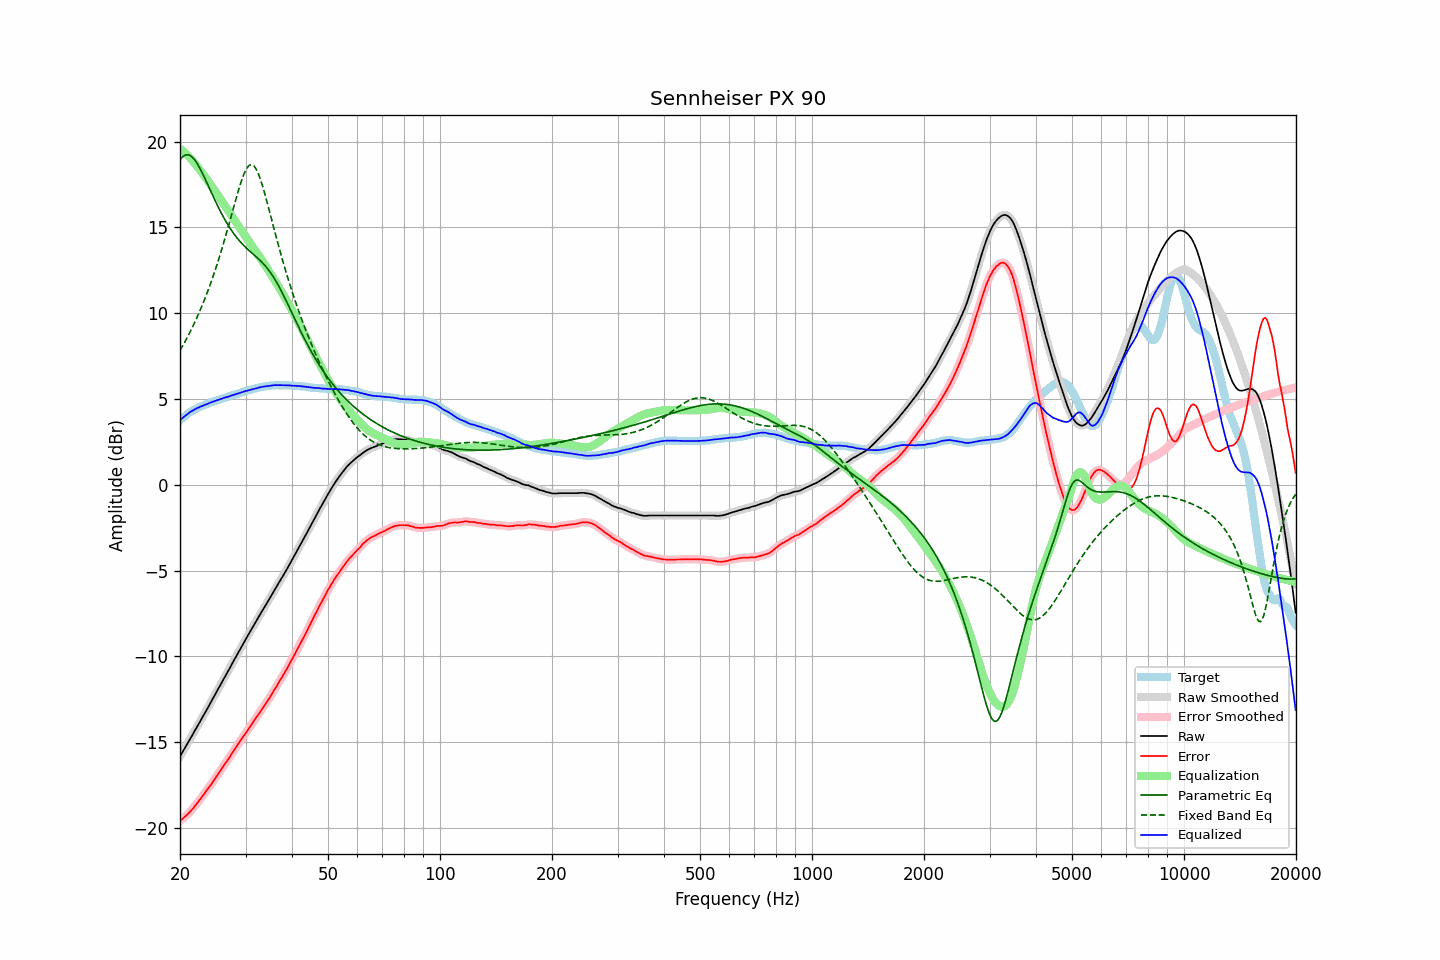

The file beside this chart, header and first rows:
frequency, raw, error, smoothed, error_smoothed, equalization, parametric_eq, fixed_band_eq, equalized_raw, equalized_smoothed, target
20.00, -15.83, -19.58, -15.83, -19.58, 19.58, 18.94, 7.82, 3.76, 3.76, 3.75
20.20, -15.67, -19.51, -15.67, -19.51, 19.51, 19.06, 7.98, 3.84, 3.84, 3.84
20.40, -15.51, -19.43, -15.51, -19.43, 19.43, 19.15, 8.15, 3.93, 3.93, 3.93
20.61, -15.35, -19.34, -15.35, -19.35, 19.35, 19.21, 8.32, 4.00, 4.00, 3.99
20.81, -15.19, -19.27, -15.18, -19.27, 19.27, 19.24, 8.49, 4.08, 4.08, 4.09
21.02, -15.02, -19.18, -15.02, -19.18, 19.17, 19.23, 8.67, 4.16, 4.15, 4.16
21.23, -14.86, -19.08, -14.86, -19.09, 19.08, 19.20, 8.86, 4.22, 4.22, 4.22
21.44, -14.70, -18.98, -14.70, -18.98, 18.98, 19.15, 9.04, 4.28, 4.28, 4.29
21.66, -14.54, -18.87, -14.53, -18.87, 18.87, 19.06, 9.24, 4.33, 4.34, 4.33
21.87, -14.37, -18.75, -14.37, -18.76, 18.76, 18.95, 9.43, 4.39, 4.39, 4.39
22.09, -14.21, -18.64, -14.20, -18.64, 18.64, 18.82, 9.64, 4.44, 4.44, 4.44
22.31, -14.04, -18.52, -14.04, -18.52, 18.52, 18.68, 9.85, 4.49, 4.48, 4.49
22.54, -13.88, -18.40, -13.88, -18.40, 18.40, 18.51, 10.06, 4.52, 4.52, 4.52
22.76, -13.71, -18.27, -13.71, -18.27, 18.27, 18.34, 10.28, 4.57, 4.56, 4.56
22.99, -13.55, -18.14, -13.55, -18.14, 18.15, 18.15, 10.50, 4.60, 4.60, 4.59
23.22, -13.38, -18.01, -13.38, -18.02, 18.02, 17.95, 10.74, 4.64, 4.64, 4.63
23.45, -13.22, -17.89, -13.22, -17.89, 17.89, 17.75, 10.97, 4.68, 4.68, 4.67
23.69, -13.05, -17.76, -13.05, -17.76, 17.76, 17.55, 11.22, 4.71, 4.72, 4.71
23.92, -12.88, -17.63, -12.88, -17.64, 17.63, 17.35, 11.47, 4.76, 4.75, 4.76
24.16, -12.71, -17.51, -12.71, -17.51, 17.50, 17.14, 11.73, 4.79, 4.79, 4.80
24.40, -12.54, -17.37, -12.54, -17.37, 17.36, 16.94, 11.99, 4.83, 4.83, 4.83
24.65, -12.37, -17.22, -12.37, -17.23, 17.23, 16.73, 12.26, 4.86, 4.86, 4.85
24.89, -12.19, -17.08, -12.20, -17.08, 17.09, 16.53, 12.54, 4.90, 4.89, 4.89
25.14, -12.03, -16.95, -12.03, -16.95, 16.95, 16.34, 12.83, 4.93, 4.93, 4.93
25.39, -11.85, -16.81, -11.86, -16.81, 16.81, 16.15, 13.12, 4.96, 4.96, 4.96
25.65, -11.69, -16.68, -11.69, -16.68, 16.68, 15.96, 13.42, 4.99, 4.99, 4.99
25.91, -11.52, -16.54, -11.52, -16.54, 16.54, 15.78, 13.73, 5.02, 5.02, 5.01
26.16, -11.35, -16.39, -11.35, -16.40, 16.40, 15.61, 14.05, 5.06, 5.05, 5.05
26.43, -11.18, -16.26, -11.18, -16.26, 16.26, 15.44, 14.37, 5.08, 5.08, 5.08
26.69, -11.02, -16.13, -11.02, -16.13, 16.13, 15.28, 14.70, 5.11, 5.11, 5.11
26.96, -10.85, -15.99, -10.85, -16.00, 15.99, 15.12, 15.03, 5.14, 5.14, 5.14
27.23, -10.68, -15.85, -10.68, -15.85, 15.84, 14.97, 15.37, 5.16, 5.17, 5.17
27.50, -10.50, -15.70, -10.50, -15.70, 15.70, 14.83, 15.71, 5.20, 5.20, 5.20
27.77, -10.33, -15.55, -10.33, -15.56, 15.56, 14.70, 16.05, 5.24, 5.23, 5.23
28.05, -10.16, -15.42, -10.16, -15.41, 15.42, 14.57, 16.39, 5.26, 5.26, 5.26
28.33, -9.99, -15.27, -9.99, -15.28, 15.28, 14.45, 16.73, 5.29, 5.29, 5.28
28.62, -9.82, -15.13, -9.82, -15.14, 15.14, 14.33, 17.05, 5.32, 5.32, 5.31
28.90, -9.65, -15.00, -9.65, -15.00, 15.00, 14.22, 17.36, 5.35, 5.35, 5.35
29.19, -9.48, -14.85, -9.48, -14.86, 14.86, 14.11, 17.66, 5.38, 5.38, 5.37
29.48, -9.31, -14.73, -9.31, -14.72, 14.72, 14.01, 17.92, 5.42, 5.41, 5.42
29.78, -9.15, -14.58, -9.15, -14.58, 14.59, 13.92, 18.16, 5.44, 5.44, 5.43
30.08, -8.98, -14.44, -8.98, -14.45, 14.45, 13.83, 18.36, 5.47, 5.47, 5.46
30.38, -8.82, -14.31, -8.82, -14.31, 14.31, 13.74, 18.51, 5.49, 5.49, 5.49
30.68, -8.66, -14.18, -8.66, -14.18, 14.18, 13.65, 18.61, 5.52, 5.52, 5.52
30.99, -8.50, -14.04, -8.50, -14.04, 14.04, 13.57, 18.66, 5.54, 5.54, 5.54
31.30, -8.34, -13.90, -8.34, -13.91, 13.91, 13.49, 18.65, 5.57, 5.57, 5.56
31.61, -8.18, -13.77, -8.18, -13.77, 13.77, 13.40, 18.58, 5.59, 5.59, 5.59
31.93, -8.02, -13.63, -8.02, -13.63, 13.63, 13.32, 18.46, 5.61, 5.61, 5.61
32.24, -7.86, -13.49, -7.85, -13.49, 13.49, 13.24, 18.29, 5.64, 5.64, 5.64
32.57, -7.69, -13.35, -7.69, -13.35, 13.35, 13.15, 18.07, 5.66, 5.66, 5.66
32.89, -7.53, -13.21, -7.53, -13.21, 13.22, 13.06, 17.81, 5.69, 5.69, 5.68
33.22, -7.37, -13.07, -7.37, -13.07, 13.08, 12.97, 17.53, 5.71, 5.71, 5.70
33.55, -7.22, -12.94, -7.21, -12.94, 12.94, 12.87, 17.21, 5.72, 5.72, 5.72
33.89, -7.06, -12.79, -7.06, -12.80, 12.80, 12.76, 16.88, 5.74, 5.74, 5.73
34.23, -6.91, -12.66, -6.91, -12.66, 12.66, 12.65, 16.54, 5.75, 5.75, 5.75
34.57, -6.75, -12.51, -6.75, -12.52, 12.51, 12.53, 16.18, 5.76, 5.76, 5.76
34.92, -6.60, -12.37, -6.59, -12.37, 12.36, 12.41, 15.82, 5.76, 5.77, 5.77
35.27, -6.43, -12.22, -6.43, -12.21, 12.21, 12.27, 15.46, 5.78, 5.78, 5.79
35.62, -6.27, -12.05, -6.27, -12.06, 12.06, 12.13, 15.10, 5.79, 5.79, 5.78
35.97, -6.10, -11.89, -6.10, -11.90, 11.91, 11.98, 14.74, 5.81, 5.80, 5.79
... 635 more rows
